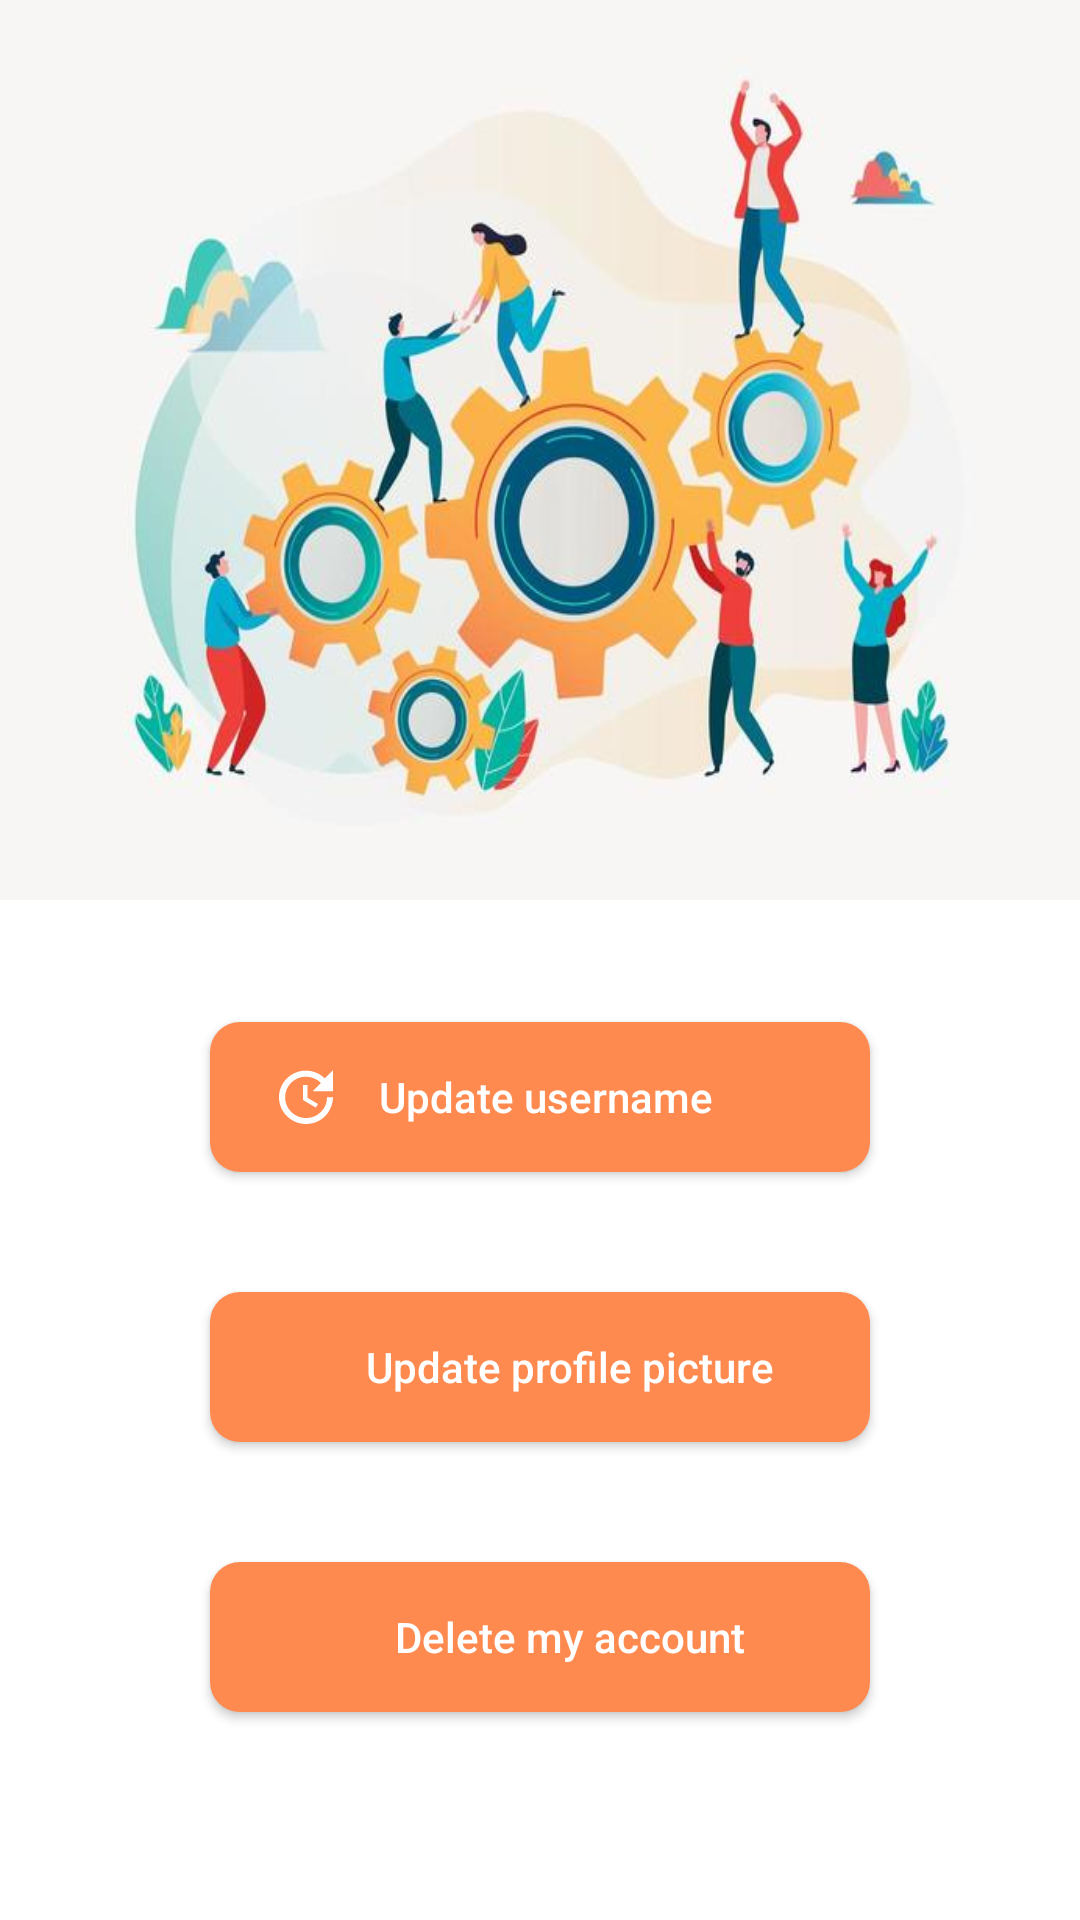

This screen was rendered from an Android layout file. Write that file and the resources it references.
<!-- AndroidManifest.xml: application theme Theme.Go4Lunch -->
<!-- res/layout/nav_fragment_settings.xml -->
<?xml version="1.0" encoding="utf-8"?>
<androidx.constraintlayout.widget.ConstraintLayout xmlns:android="http://schemas.android.com/apk/res/android"
    xmlns:app="http://schemas.android.com/apk/res-auto"
    xmlns:tools="http://schemas.android.com/tools"
    android:id="@+id/nav_fragment_settings"
    android:layout_width="match_parent"
    android:layout_height="match_parent">

    <ImageView
        android:id="@+id/setting_picture"
        android:layout_width="0dp"
        android:layout_height="300dp"
        android:scaleType="fitXY"
        app:layout_constraintEnd_toEndOf="parent"
        app:layout_constraintStart_toStartOf="parent"
        app:layout_constraintTop_toTopOf="parent"
        app:srcCompat="@drawable/setting1"
        tools:ignore="ContentDescription" />

    <androidx.appcompat.widget.AppCompatButton
        android:id="@+id/update_username_button"
        android:layout_width="match_parent"
        android:layout_height="50dp"
        android:layout_marginStart="70dp"
        android:layout_marginEnd="70dp"
        android:background="@drawable/background_button_email"
        android:drawableStart="@drawable/ic_baseline_update_24"
        android:drawablePadding="-40dp"
        android:paddingStart="20dp"
        android:paddingTop="8dp"
        android:paddingBottom="8dp"
        android:text="@string/update_username"
        android:textAllCaps="false"
        android:textColor="@color/white"
        android:textSize="14sp"
        app:layout_constraintBottom_toBottomOf="parent"
        app:layout_constraintEnd_toEndOf="parent"
        app:layout_constraintStart_toStartOf="parent"
        app:layout_constraintTop_toBottomOf="@id/setting_picture"
        app:layout_constraintVertical_bias="0.13999999"
        tools:ignore="RtlSymmetry" />

    <androidx.appcompat.widget.AppCompatButton
        android:id="@+id/update_profile_picture_button"
        android:layout_width="match_parent"
        android:layout_height="50dp"
        android:layout_marginStart="70dp"
        android:layout_marginTop="90dp"
        android:layout_marginEnd="70dp"
        android:background="@drawable/background_button_email"
        android:drawableStart="@drawable/ic_baseline_add_a_photo_24"
        android:drawablePadding="-40dp"
        android:paddingStart="20dp"
        android:paddingTop="8dp"
        android:paddingBottom="8dp"
        android:text="@string/update_profile_picture"
        android:textAllCaps="false"
        android:textColor="@color/white"
        android:textSize="14sp"
        app:layout_constraintEnd_toEndOf="parent"
        app:layout_constraintStart_toStartOf="parent"
        app:layout_constraintTop_toTopOf="@id/update_username_button"
        tools:ignore="RtlSymmetry" />

    <androidx.appcompat.widget.AppCompatButton
        android:id="@+id/delete_account_button"
        android:layout_width="match_parent"
        android:layout_height="50dp"
        android:layout_marginStart="70dp"
        android:layout_marginTop="90dp"
        android:layout_marginEnd="70dp"
        android:background="@drawable/background_button_email"
        android:drawableStart="@drawable/ic_baseline_delete_24"
        android:drawablePadding="-40dp"
        android:paddingStart="20dp"
        android:paddingTop="8dp"
        android:paddingBottom="8dp"
        android:text="@string/delete_my_account"
        android:textAllCaps="false"
        android:textColor="@color/white"
        android:textSize="14sp"
        app:layout_constraintEnd_toEndOf="parent"
        app:layout_constraintStart_toStartOf="parent"
        app:layout_constraintTop_toTopOf="@id/update_profile_picture_button"
        tools:ignore="RtlSymmetry" />

</androidx.constraintlayout.widget.ConstraintLayout>
<!-- resources referenced by this layout -->
<resources>
  <color name="white">#FFFFFFFF</color>
  <!-- drawable background_button_email (drawable) -->
  <?xml version="1.0" encoding="utf-8"?>
  <shape xmlns:android="http://schemas.android.com/apk/res/android"
      android:shape="rectangle" android:padding="10dp">
      <solid android:color="#ff8a50"/>
      <corners android:radius="10dp"/>
  </shape>
  <!-- drawable ic_baseline_update_24 (drawable) -->
  <vector android:height="24dp" android:tint="#FDFDFD"
      android:viewportHeight="24" android:viewportWidth="24"
      android:width="24dp" xmlns:android="http://schemas.android.com/apk/res/android">
      <path android:fillColor="@android:color/white" android:pathData="M21,10.12h-6.78l2.74,-2.82c-2.73,-2.7 -7.15,-2.8 -9.88,-0.1c-2.73,2.71 -2.73,7.08 0,9.79s7.15,2.71 9.88,0C18.32,15.65 19,14.08 19,12.1h2c0,1.98 -0.88,4.55 -2.64,6.29c-3.51,3.48 -9.21,3.48 -12.72,0c-3.5,-3.47 -3.53,-9.11 -0.02,-12.58s9.14,-3.47 12.65,0L21,3V10.12zM12.5,8v4.25l3.5,2.08l-0.72,1.21L11,13V8H12.5z"/>
  </vector>
  <!-- drawable setting1: png bitmap (drawable, 29452 bytes) -->
  <string name="delete_my_account">Delete my account</string>
  <string name="update_profile_picture">Update profile picture</string>
  <string name="update_username">Update username</string>
  <style name="Theme.Go4Lunch" parent="Theme.MaterialComponents.DayNight.DarkActionBar">
          
          <item name="colorPrimary">@color/orange</item>
          <item name="colorPrimaryVariant">@color/dark_orange</item>
          <item name="colorOnPrimary">@color/white</item>
          
          <item name="colorSecondary">@color/teal_200</item>
          <item name="colorSecondaryVariant">@color/teal_700</item>
          <item name="colorOnSecondary">@color/black</item>
          
          <item name="android:statusBarColor" tools:targetApi="l">?attr/colorPrimaryVariant</item>
          
          
      </style>
  <color name="orange">#FF5722</color>
  <color name="dark_orange">#df4930</color>
  <color name="teal_200">#FF03DAC5</color>
  <color name="teal_700">#FF018786</color>
  <color name="black">#FF000000</color>
</resources>
